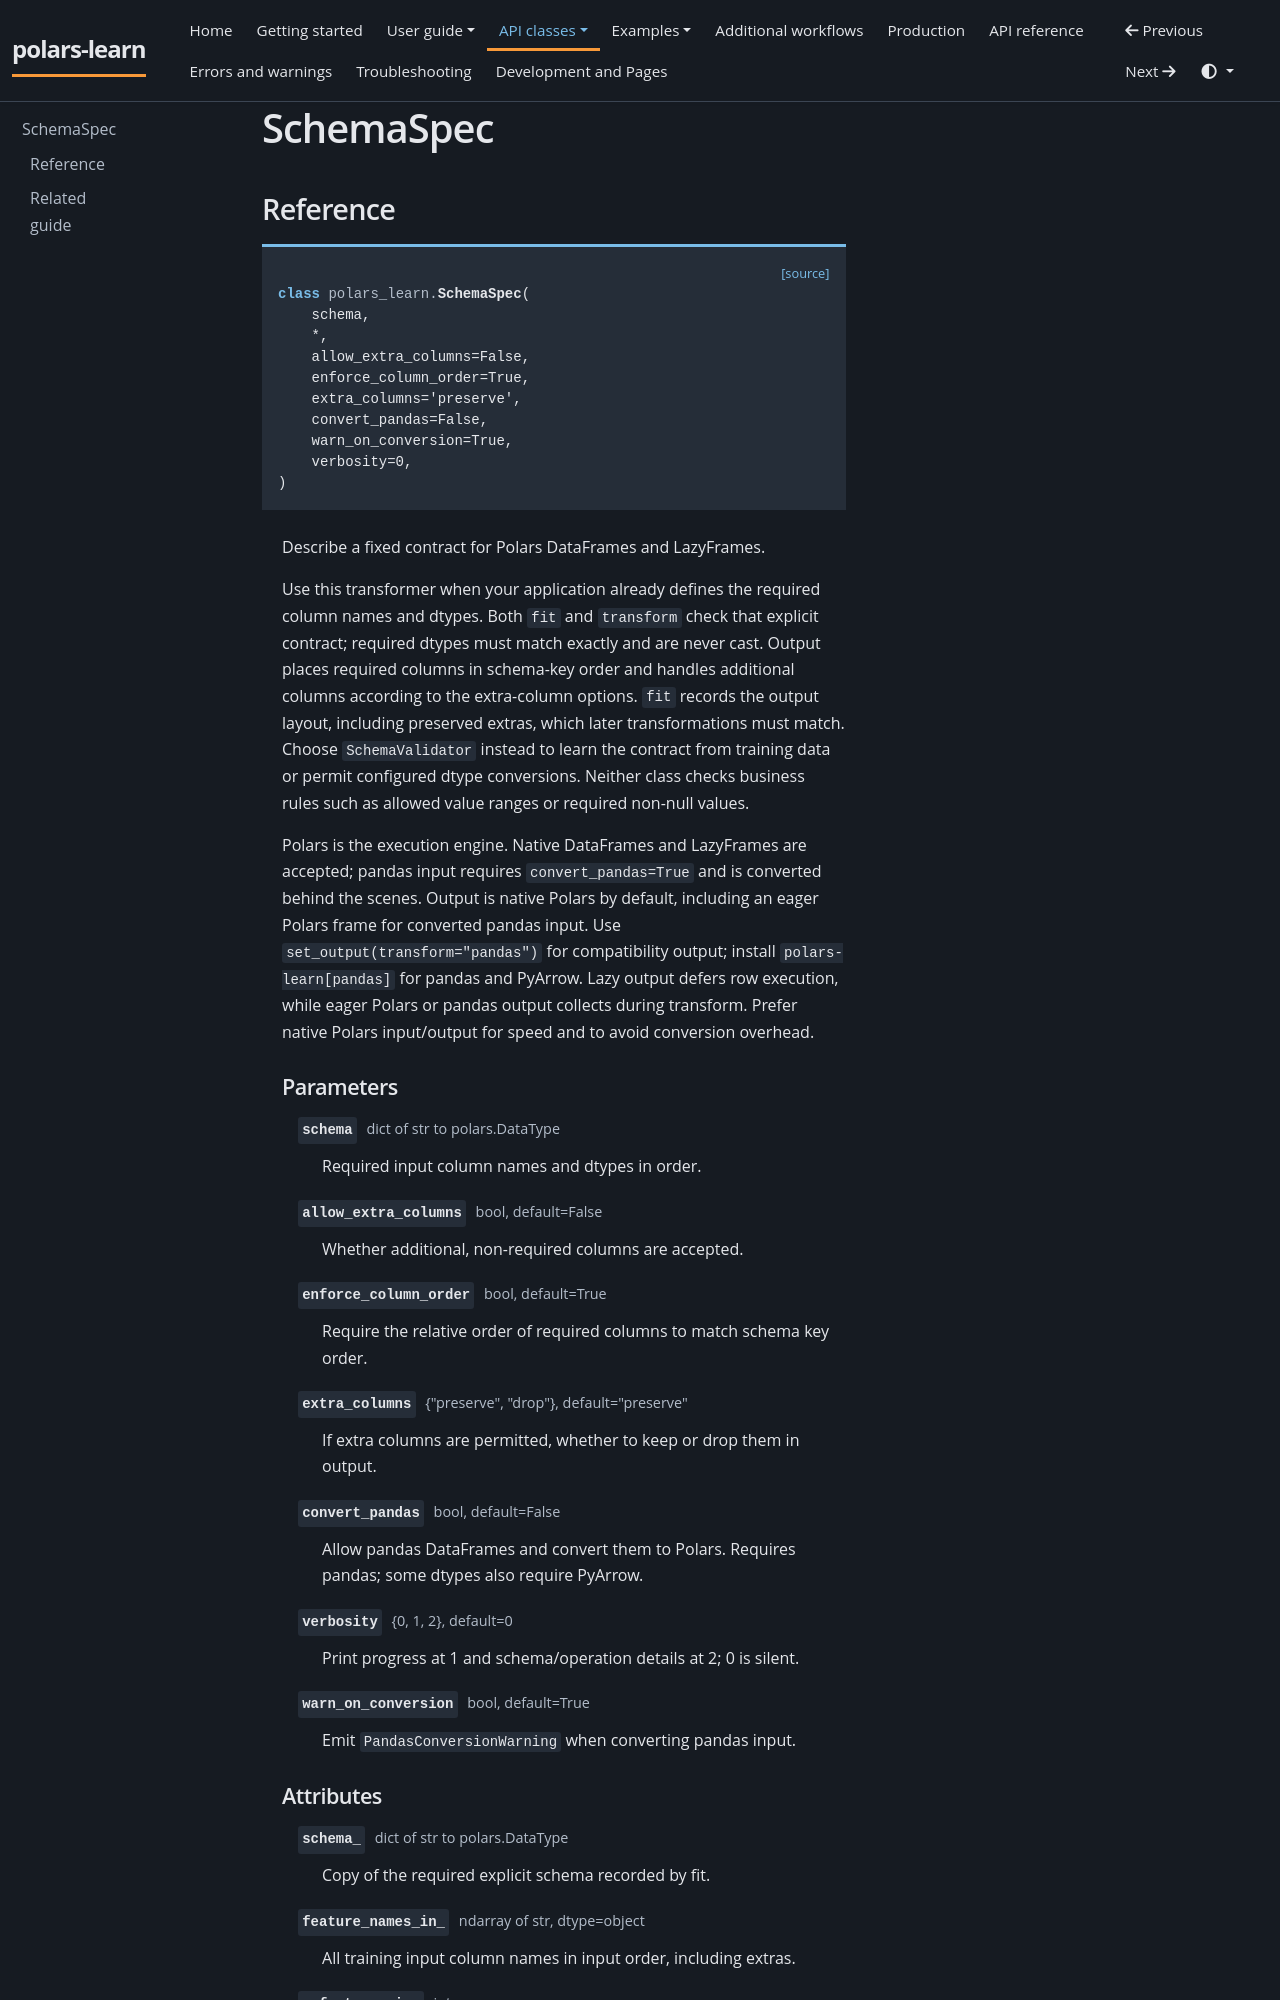

repository: JackGreenaway/polars-learn · page: classes/schema-spec/index.html · generator: mkdocs

# SchemaSpec

<!-- BEGIN GENERATED REFERENCE -->
## Reference

<div class="api-signature"><a class="api-source" href="https://github.com/JackGreenaway/polars-learn/blob/main/src/polars_learn/schema_validation.py#L16">[source]</a><pre><code><span class="api-keyword">class </span><span class="api-module">polars_learn.</span><span class="api-name">SchemaSpec</span>(
    schema,
    *,
    allow_extra_columns=False,
    enforce_column_order=True,
    extra_columns=&#x27;preserve&#x27;,
    convert_pandas=False,
    warn_on_conversion=True,
    verbosity=0,
)</code></pre></div>

<div class="api-class-body" markdown="1">

Describe a fixed contract for Polars DataFrames and LazyFrames.

Use this transformer when your application already defines the required
column names and dtypes. Both `fit` and `transform` check that explicit
contract; required dtypes must match exactly and are never cast.
Output places required columns in schema-key order and handles additional
columns according to the extra-column options. `fit` records the output
layout, including preserved extras, which later transformations must match.
Choose `SchemaValidator` instead to learn the contract from training data
or permit configured dtype conversions. Neither class checks business
rules such as allowed value ranges or required non-null values.

Polars is the execution engine. Native DataFrames and LazyFrames are
accepted; pandas input requires `convert_pandas=True` and is converted
behind the scenes. Output is native Polars by default, including an eager
Polars frame for converted pandas input. Use
`set_output(transform="pandas")` for compatibility output; install
`polars-learn[pandas]` for pandas and PyArrow. Lazy output defers row
execution, while eager Polars or pandas output collects during transform.
Prefer native Polars input/output for speed and to avoid conversion overhead.

### Parameters

<dl class="api-fields">
<dt><code class="api-field-name">schema</code> <span class="api-field-type">dict of str to polars.DataType</span></dt><dd><p>Required input column names and dtypes in order.</p></dd>
<dt><code class="api-field-name">allow_extra_columns</code> <span class="api-field-type">bool, default=False</span></dt><dd><p>Whether additional, non-required columns are accepted.</p></dd>
<dt><code class="api-field-name">enforce_column_order</code> <span class="api-field-type">bool, default=True</span></dt><dd><p>Require the relative order of required columns to match schema key order.</p></dd>
<dt><code class="api-field-name">extra_columns</code> <span class="api-field-type">{&quot;preserve&quot;, &quot;drop&quot;}, default=&quot;preserve&quot;</span></dt><dd><p>If extra columns are permitted, whether to keep or drop them in output.</p></dd>
<dt><code class="api-field-name">convert_pandas</code> <span class="api-field-type">bool, default=False</span></dt><dd><p>Allow pandas DataFrames and convert them to Polars. Requires pandas; some dtypes also require PyArrow.</p></dd>
<dt><code class="api-field-name">verbosity</code> <span class="api-field-type">{0, 1, 2}, default=0</span></dt><dd><p>Print progress at 1 and schema/operation details at 2; 0 is silent.</p></dd>
<dt><code class="api-field-name">warn_on_conversion</code> <span class="api-field-type">bool, default=True</span></dt><dd><p>Emit <code>PandasConversionWarning</code> when converting pandas input.</p></dd>
</dl>
